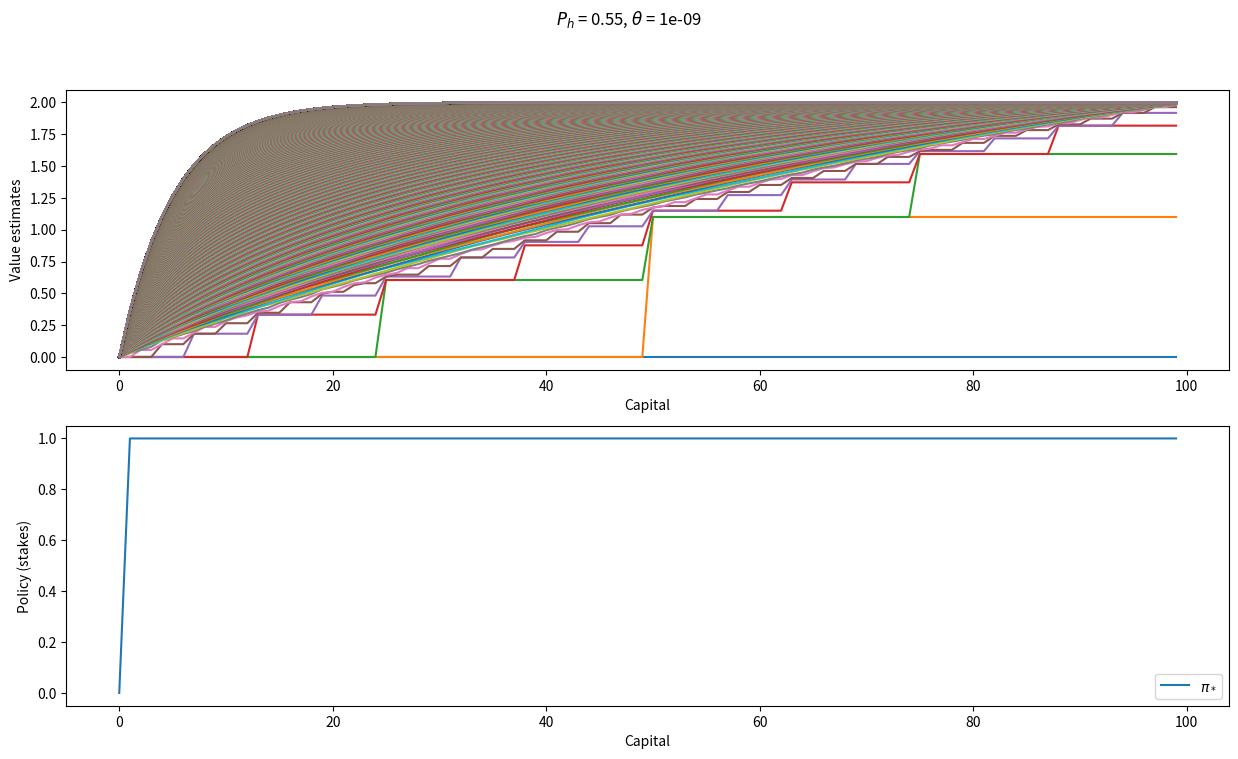
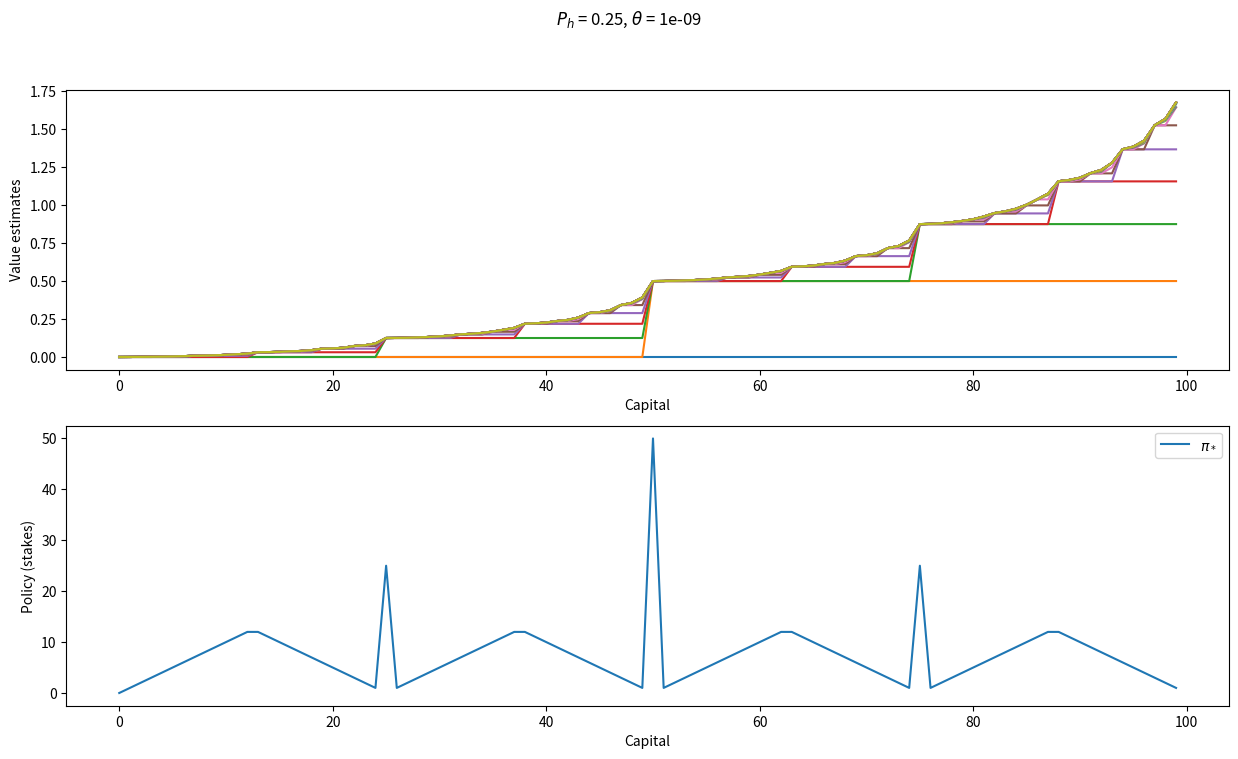

These charts were generated, in order, by the following Python code:
import numpy as np
import matplotlib as mpltlib
import matplotlib.pyplot as mtplt

class gamblers_problem:
    def __init__(self, ph = 0.4, decimal_num = 9):
        self.__Ph = ph
        self.__win_goal = 100
        self.__decimal_num = 9
        self.__Vs = np.zeros(self.__win_goal + 1)
        self.__Vs[self.__win_goal] = 1  
        self.__policy = np.zeros(self.__win_goal, dtype = np.int32)
        self.__history_Vs = []

    def __get_reward(self, state):
        return 1 if state >= self.__win_goal else 0

    def __calculate_Vs(self, vs, state):    
        prob_win = self.__Ph
        prob_lose = 1 - self.__Ph
        max_vs = float("-inf")
        for act in range(1, min(state, self.__win_goal - state) + 1):
            tempVs = prob_win * (self.__get_reward(state + act) + vs[state + act]) \
                + prob_lose * (self.__get_reward(state - act) + vs[state - act])
            if tempVs > max_vs:
                max_vs = tempVs
        return max_vs

    def value_iteration(self, bRecord_history):
        accuracy = pow(10, -self.__decimal_num)
        delta = accuracy + 1
        self.__history_Vs.clear()
        while delta >= accuracy:
            delta = 0
            if bRecord_history:
                self.__history_Vs.append(self.__Vs.copy())
            vs = self.__Vs.copy()
            for i in range(1, self.__win_goal):
                v = self.__Vs[i]
                self.__Vs[i] = self.__calculate_Vs(vs, i)
                delta = max(delta, abs(v - self.__Vs[i]))


    def policy_improvement(self):
        prob_win = self.__Ph
        prob_lose = 1 - self.__Ph
        for i in range(1, self.__win_goal):
            max_vs = np.round(self.__Vs[i], self.__decimal_num)
            max_actions = []
            for act in range(1, min(i, self.__win_goal - i) + 1):
                tempVs = np.round(prob_win * (self.__get_reward(i + act) + self.__Vs[i + act]) \
                    + prob_lose * (self.__get_reward(i - act) + self.__Vs[i - act]), self.__decimal_num)           
                if tempVs >= max_vs: 
                    max_vs = tempVs  
                    if tempVs > max_vs:
                        max_actions.clear()
                    max_actions.append(act)
            self.__policy[i] = max_actions[0] 
                                             
                                             
    @property
    def policy(self):
        return self.__policy
    @property
    def Vs(self):
        return self.__Vs
    @property
    def history_Vs(self):
        return self.__history_Vs
    @property
    def win_goal(self):
        return self.__win_goal

def run_gambler(prob_head = 0.4, decimal_num = 9):
    gp = gamblers_problem(prob_head, decimal_num)
    gp.value_iteration(True)
    gp.policy_improvement()
    fig, axes = mtplt.subplots(2, 1, figsize = (15, 8))
    axes = axes.flatten()
    mtplt.suptitle(r'$P_h$ = {0}, $\theta$ = {1}'.format(prob_head, pow(10, -decimal_num)))
    x = list(range(0, gp.win_goal))

    history_Vs_num = len(gp.history_Vs)
    for i in range(0, history_Vs_num):
        axes[0].plot(x, gp.history_Vs[i][0:gp.win_goal], label=r'$value${}'.format(i))
    axes[0].set_xlabel('Capital')
    axes[0].set_ylabel('Value estimates')

    axes[1].plot(x, gp.policy, label=r'$\pi_*$')
    axes[1].set_xlabel('Capital')
    axes[1].set_ylabel('Policy (stakes)')
    axes[1].legend()

    mtplt.show()
    mtplt.close()
    


if __name__ == "__main__":
    run_gambler(0.55, 9)
    run_gambler(0.25, 9)
	


    
